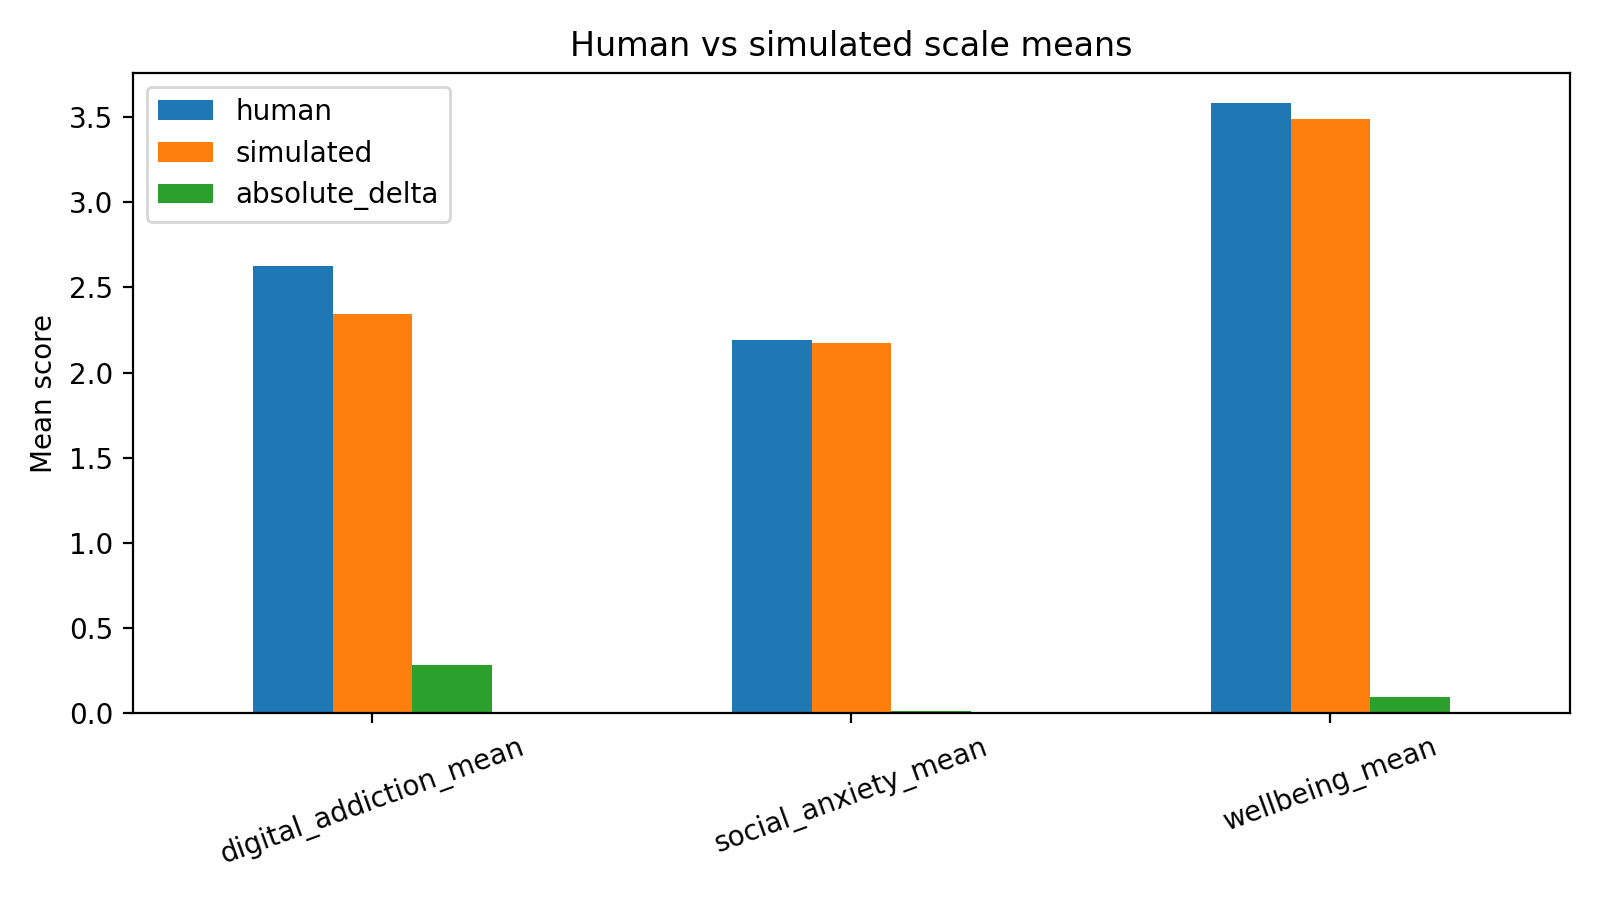

The file beside this chart, header and first rows:
scale, human, simulated, absolute_delta
digital_addiction_mean, 2.625, 2.343, 0.2824
social_anxiety_mean, 2.192, 2.175, 0.01716
wellbeing_mean, 3.581, 3.487, 0.09375
